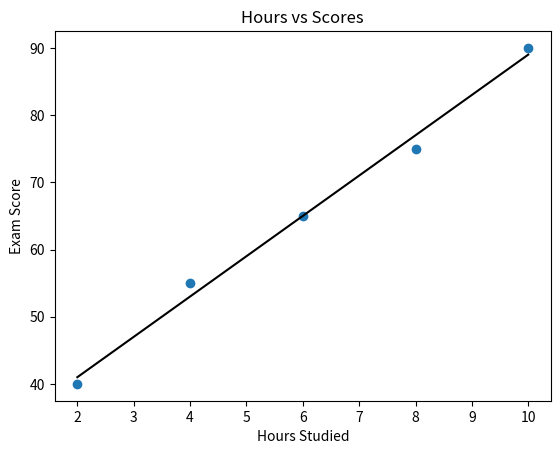

This chart was generated by the following Python code:
import numpy as np
import pandas as pd
import matplotlib.pyplot as plt
hours =[2,4,6,8,10]
scores =[40,55,65,75,90]
plt.scatter(hours,scores)
plt.xlabel("Hours Studied")
plt.ylabel("Exam Score")
plt.title("Hours vs Scores")
m,b=np.polyfit(hours,scores,1)
plt.plot(hours,[m*x +b for x in hours],color='black')
plt.show()
hours_studied =7
predicted_score=m*hours_studied +b
print(f"predicted score for 7 hours: {predicted_score}")
print(f"Slope (m): {m}")
print(f"Intercept (b): {b}")
